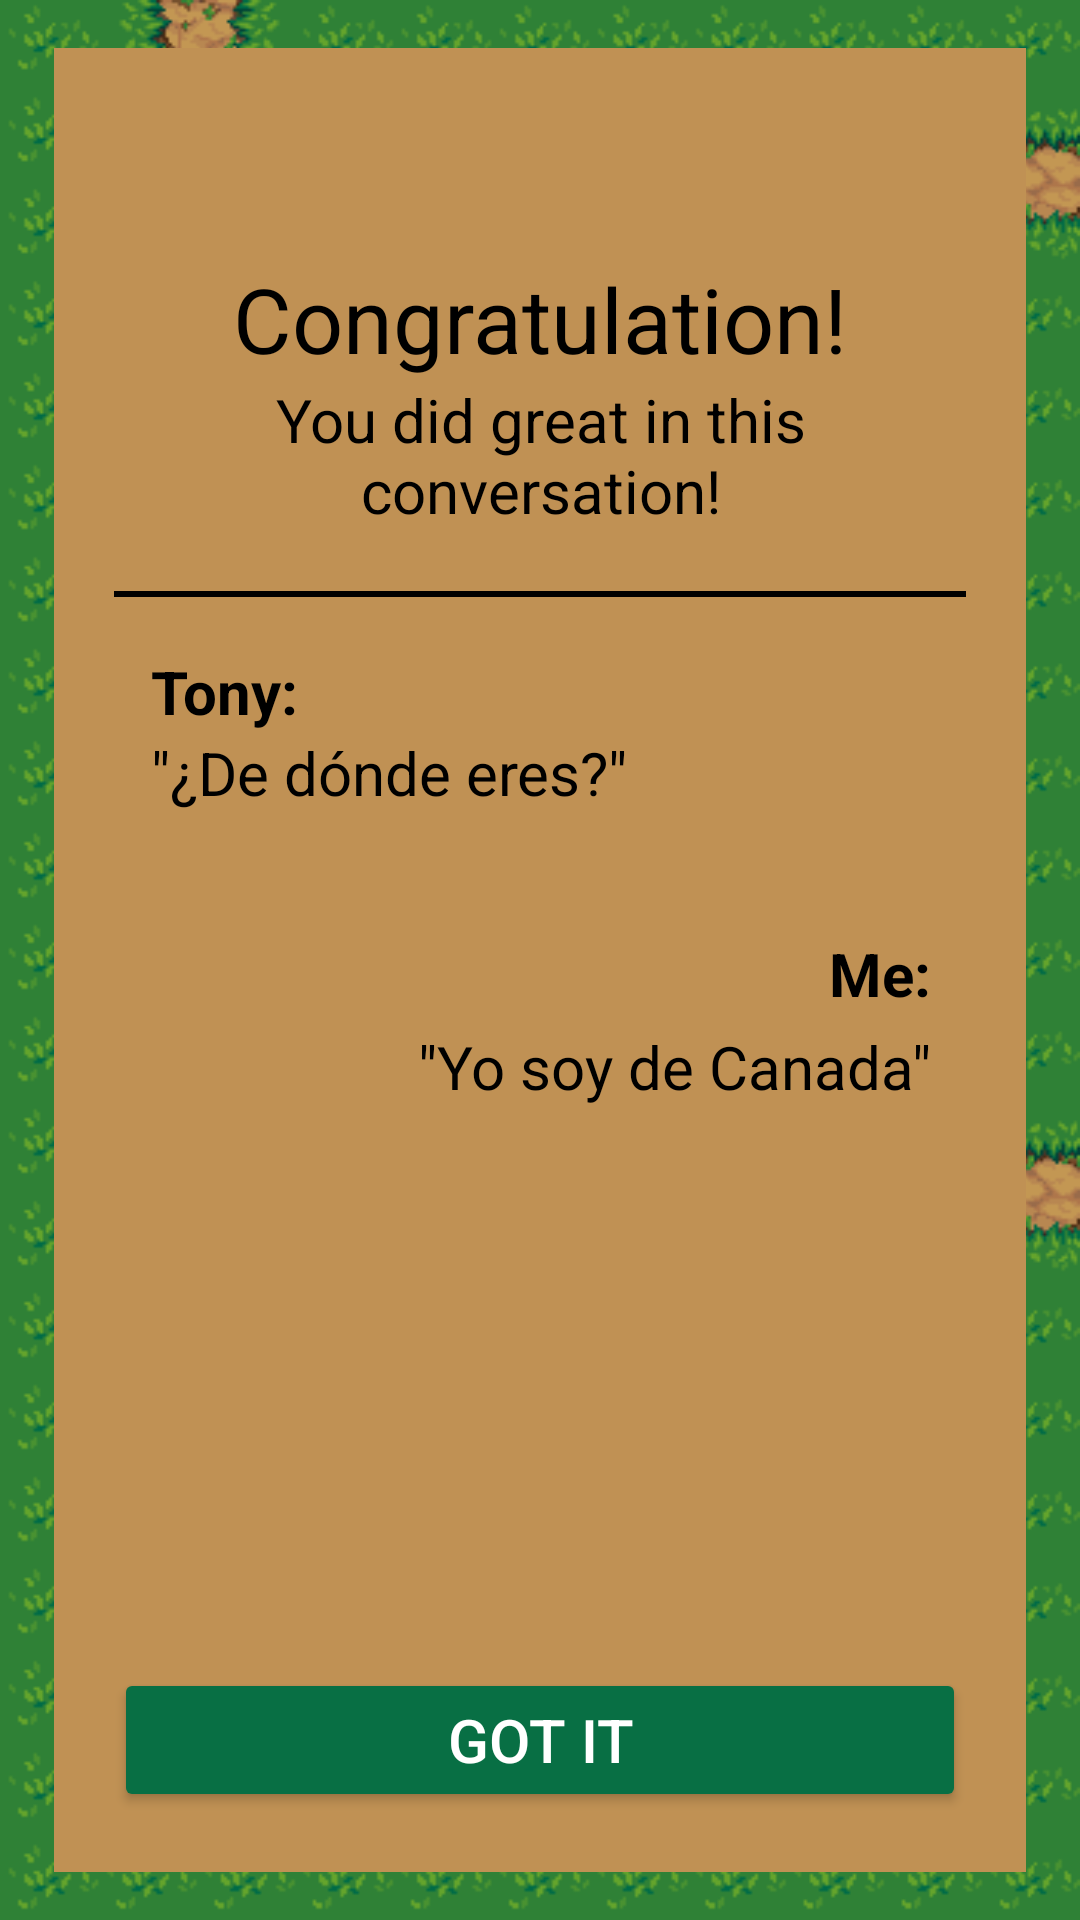

The Android layout XML behind this screen, and the referenced resources:
<!-- AndroidManifest.xml: application theme Theme.LanguageFarm -->
<!-- res/layout/activity_speaking_congrats_screen.xml -->
<?xml version="1.0" encoding="utf-8"?>
<androidx.constraintlayout.widget.ConstraintLayout xmlns:android="http://schemas.android.com/apk/res/android"
    xmlns:app="http://schemas.android.com/apk/res-auto"
    xmlns:tools="http://schemas.android.com/tools"
    android:id="@+id/main"
    android:layout_width="match_parent"
    android:layout_height="match_parent"
    android:background="@drawable/campfire"
    tools:context=".SpeakingExercises1">


    <androidx.constraintlayout.widget.ConstraintLayout
        android:layout_width="0dp"
        android:layout_height="0dp"
        android:background="@color/campfire_ground"
        android:padding="20dp"
        app:layout_constraintBottom_toBottomOf="parent"
        app:layout_constraintEnd_toEndOf="parent"
        app:layout_constraintHeight_percent="0.95"
        app:layout_constraintStart_toStartOf="parent"
        app:layout_constraintTop_toTopOf="parent"
        app:layout_constraintWidth_percent="0.9">

        <TextView
            android:id="@+id/textView1"
            android:layout_width="match_parent"
            android:layout_height="wrap_content"
            android:gravity="center"
            android:textColor="@color/black"
            android:paddingTop="50dp"
            android:text="@string/congratulation"
            android:textSize="30sp"
            app:layout_constraintTop_toTopOf="parent" />

        <TextView
            android:id="@+id/textView8"
            android:textColor="@color/black"
            android:layout_width="match_parent"
            android:layout_height="wrap_content"
            android:gravity="center"
            android:textSize="20sp"
            android:text="You did great in this conversation!"
            app:layout_constraintTop_toBottomOf="@+id/textView1" />


        <androidx.constraintlayout.widget.ConstraintLayout
            android:layout_width="300dp"
            android:layout_height="500dp"
            android:layout_marginTop="20dp"
            android:background="@drawable/black_border"
            android:padding="20dp"
            app:layout_constraintEnd_toEndOf="parent"
            app:layout_constraintStart_toStartOf="parent"
            app:layout_constraintTop_toBottomOf="@+id/textView8">

            <TextView
                android:id="@+id/textView17"
                android:textColor="@color/black"
                android:layout_width="wrap_content"
                android:layout_height="wrap_content"
                android:text="@string/tony"
                android:textSize="20sp"
                app:layout_constraintStart_toStartOf="parent"
                app:layout_constraintTop_toTopOf="parent" />

            <TextView
                android:id="@+id/textView18"
                android:textColor="@color/black"
                android:layout_width="wrap_content"
                android:layout_height="wrap_content"
                android:textSize="20sp"
                android:text="@string/de_donde_eres"
                app:layout_constraintStart_toStartOf="parent"
                app:layout_constraintTop_toBottomOf="@+id/textView17" />

            <TextView
                android:textSize="20sp"
                android:id="@+id/textView19"
                android:textColor="@color/black"
                android:layout_width="wrap_content"
                android:layout_height="wrap_content"
                android:layout_marginTop="40dp"
                android:text="@string/me"
                app:layout_constraintEnd_toEndOf="parent"
                app:layout_constraintTop_toBottomOf="@+id/textView18" />

            <TextView
                android:textSize="20sp"
                android:id="@+id/textView20"
                android:textColor="@color/black"
                android:layout_width="wrap_content"
                android:layout_height="wrap_content"
                android:layout_marginTop="4dp"
                android:text="@string/yo_soy_de_canada"
                app:layout_constraintEnd_toEndOf="parent"
                app:layout_constraintTop_toBottomOf="@+id/textView19" />
        </androidx.constraintlayout.widget.ConstraintLayout>

        <Button
            android:id="@+id/confirm_button"
            android:layout_width="match_parent"
            android:layout_height="wrap_content"
            android:backgroundTint="@color/grass"
            android:text="@string/got_it"
            android:textSize="20sp"
            android:textColor="@color/white"
            app:layout_constraintBottom_toBottomOf="parent"
            app:layout_constraintEnd_toEndOf="parent"
            app:layout_constraintStart_toStartOf="parent" />


    </androidx.constraintlayout.widget.ConstraintLayout>
</androidx.constraintlayout.widget.ConstraintLayout>
<!-- resources referenced by this layout -->
<resources>
  <color name="black">#FF000000</color>
  <color name="campfire_ground">#c09154</color>
  <color name="grass">#086f44</color>
  <color name="white">#FFFFFFFF</color>
  <!-- drawable black_border (drawable) -->
  <shape xmlns:android="http://schemas.android.com/apk/res/android"
      android:shape="rectangle">
  
      <stroke
          android:width="2dp"
          android:color="@android:color/black"/>
  
  </shape>
  <!-- drawable campfire: png bitmap (drawable, 58116 bytes) -->
  <string name="congratulation">Congratulation!</string>
  <string name="de_donde_eres">"\"¿De dónde eres?\""</string>
  <string name="got_it">Got it</string>
  <string name="me"><b>Me:</b></string>
  <string name="tony"><b>Tony:</b></string>
  <string name="yo_soy_de_canada">\"Yo soy de Canada\"</string>
  <style name="Theme.LanguageFarm" parent="Base.Theme.LanguageFarm" />
  <style name="Base.Theme.LanguageFarm" parent="Theme.Material3.DayNight.NoActionBar">
          
          
      </style>
</resources>
